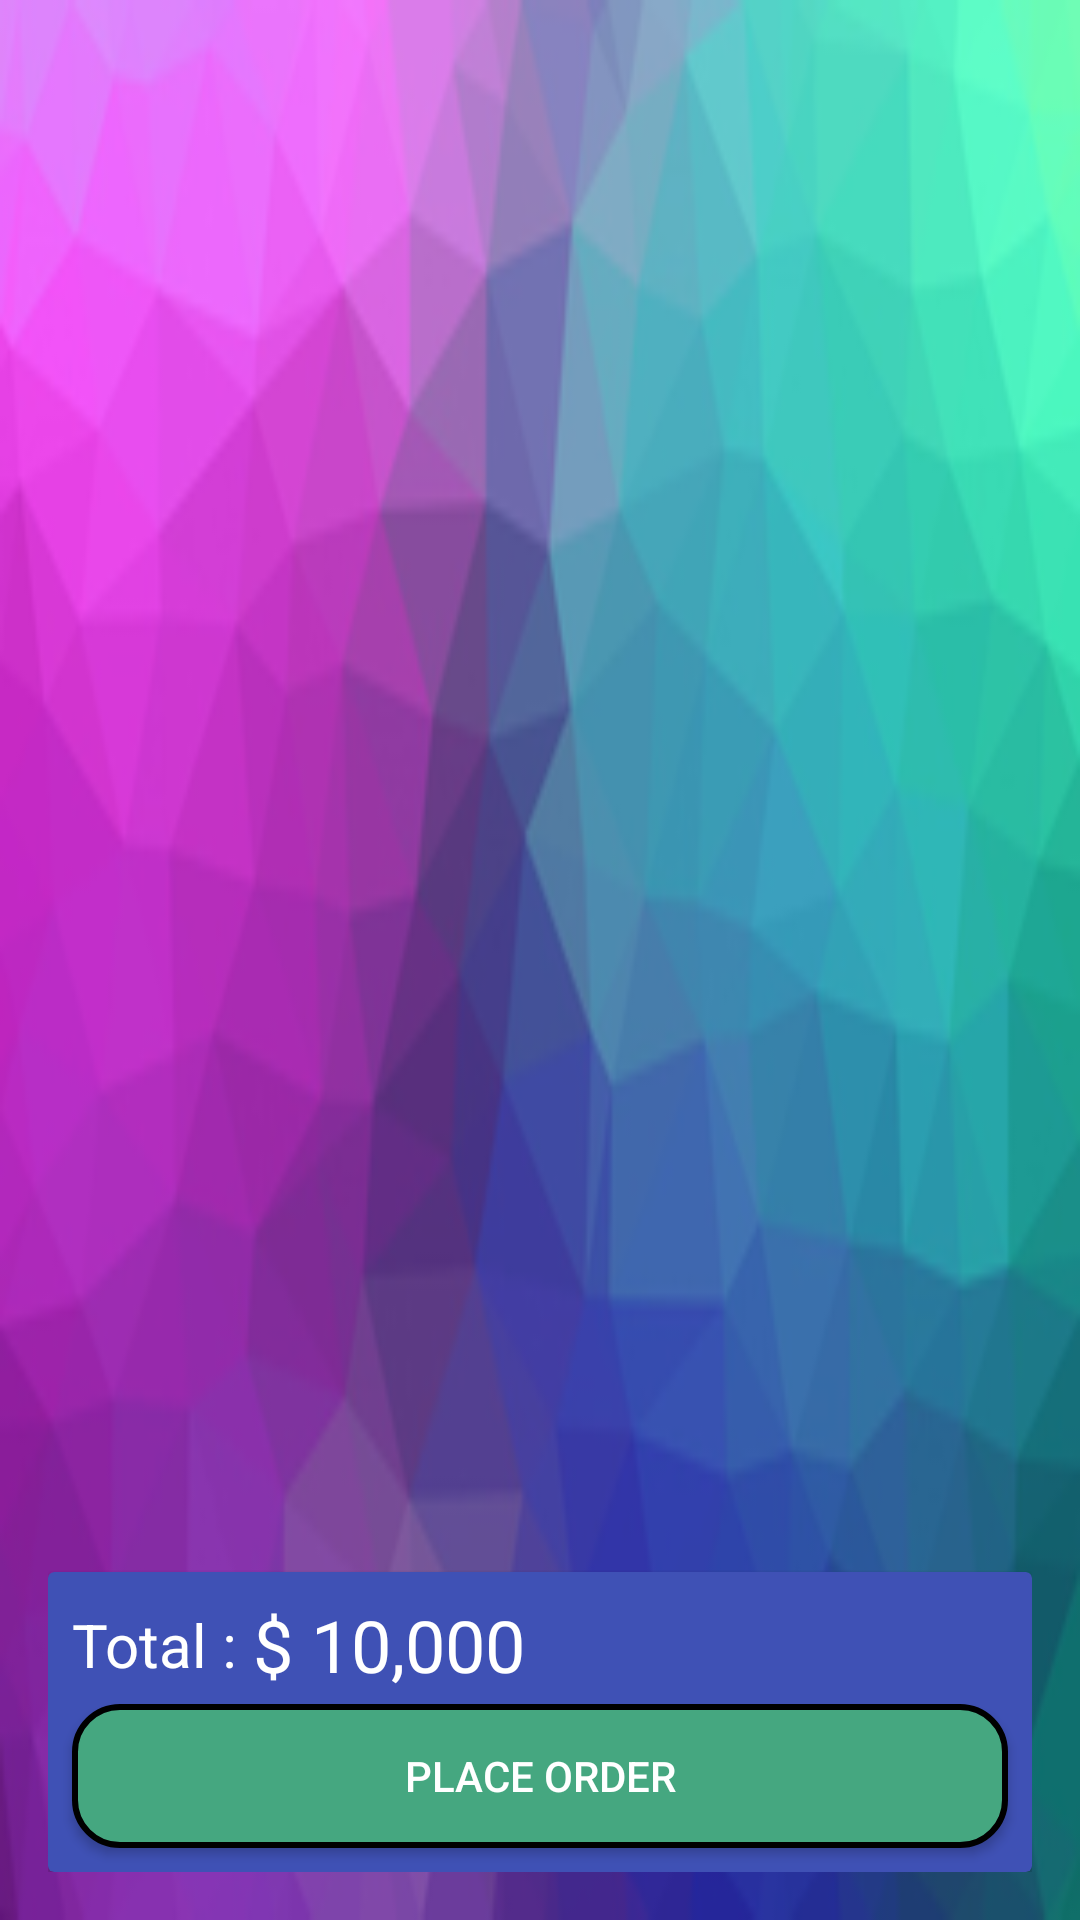

The Android layout XML behind this screen, and the referenced resources:
<!-- AndroidManifest.xml: application theme AppTheme -->
<!-- res/layout/activity_cart.xml -->
<?xml version="1.0" encoding="utf-8"?>

<RelativeLayout xmlns:android="http://schemas.android.com/apk/res/android"
    xmlns:app="http://schemas.android.com/apk/res-auto"
    xmlns:tools="http://schemas.android.com/tools"
    android:layout_width="match_parent"
    android:layout_height="match_parent"
    android:padding="16dp"
    android:background="@drawable/background"
    tools:context="com.example.aakarsh.e_commerce.Cart">
    
    <android.support.v7.widget.RecyclerView
        android:id="@+id/listCart"
        android:background="@android:color/transparent"
        android:layout_width="match_parent"
        android:layout_height="match_parent">

    </android.support.v7.widget.RecyclerView>

    <android.support.v7.widget.CardView
        app:cardBackgroundColor="@color/colorPrimary"
        android:layout_alignParentBottom="true"
        android:layout_width="match_parent"
        android:layout_height="100dp">

        <RelativeLayout
            android:layout_width="match_parent"
            android:layout_height="match_parent">

            <LinearLayout
                android:layout_margin="8dp"
                android:gravity="center_vertical"
                android:orientation="horizontal"
                android:layout_width="wrap_content"
                android:layout_height="wrap_content">

                <TextView
                    android:text="Total : "
                    android:textSize="20sp"
                    android:textColor="@android:color/white"
                    android:layout_width="wrap_content"
                    android:layout_height="wrap_content" />

                <TextView
                    android:id="@+id/total"
                    android:text="$ 10,000"
                    android:textSize="24sp"
                    android:textColor="@android:color/white"
                    android:layout_width="wrap_content"
                    android:layout_height="wrap_content" />

            </LinearLayout>

            <Button
                android:id="@+id/placeOrder"
                android:text="Place Order"
                android:textColor="@android:color/white"
                android:layout_marginRight="8dp"
                android:layout_marginLeft="8dp"
                android:layout_alignParentBottom="true"
                android:layout_width="match_parent"
                android:layout_height="wrap_content"
                android:layout_margin="8dp"
                android:background="@drawable/btn_sign_in"

                />

        </RelativeLayout>

    </android.support.v7.widget.CardView>

</RelativeLayout>
<!-- resources referenced by this layout -->
<resources>
  <color name="colorPrimary">#3F51B5</color>
  <!-- drawable background: png bitmap (drawable, 50063 bytes) -->
  <!-- drawable btn_sign_in (drawable) -->
  <?xml version="1.0" encoding="utf-8"?>
  
  <selector xmlns:android="http://schemas.android.com/apk/res/android">
      <item>
          <shape android:shape="rectangle">
              <solid android:color="#45a780"/>
              <stroke android:color="#000000" android:width="2dp" />
              
              <corners android:radius="15dp" />
          </shape>
      </item>
  </selector>
  <style name="AppTheme" parent="Theme.AppCompat.Light.NoActionBar">
          
          <item name="colorPrimary">@color/colorPrimary</item>
          <item name="colorPrimaryDark">@color/colorPrimaryDark</item>
          <item name="colorAccent">@color/colorAccent</item>
      </style>
  <color name="colorPrimaryDark">#303F9F</color>
  <color name="colorAccent">#FF4081</color>
</resources>
